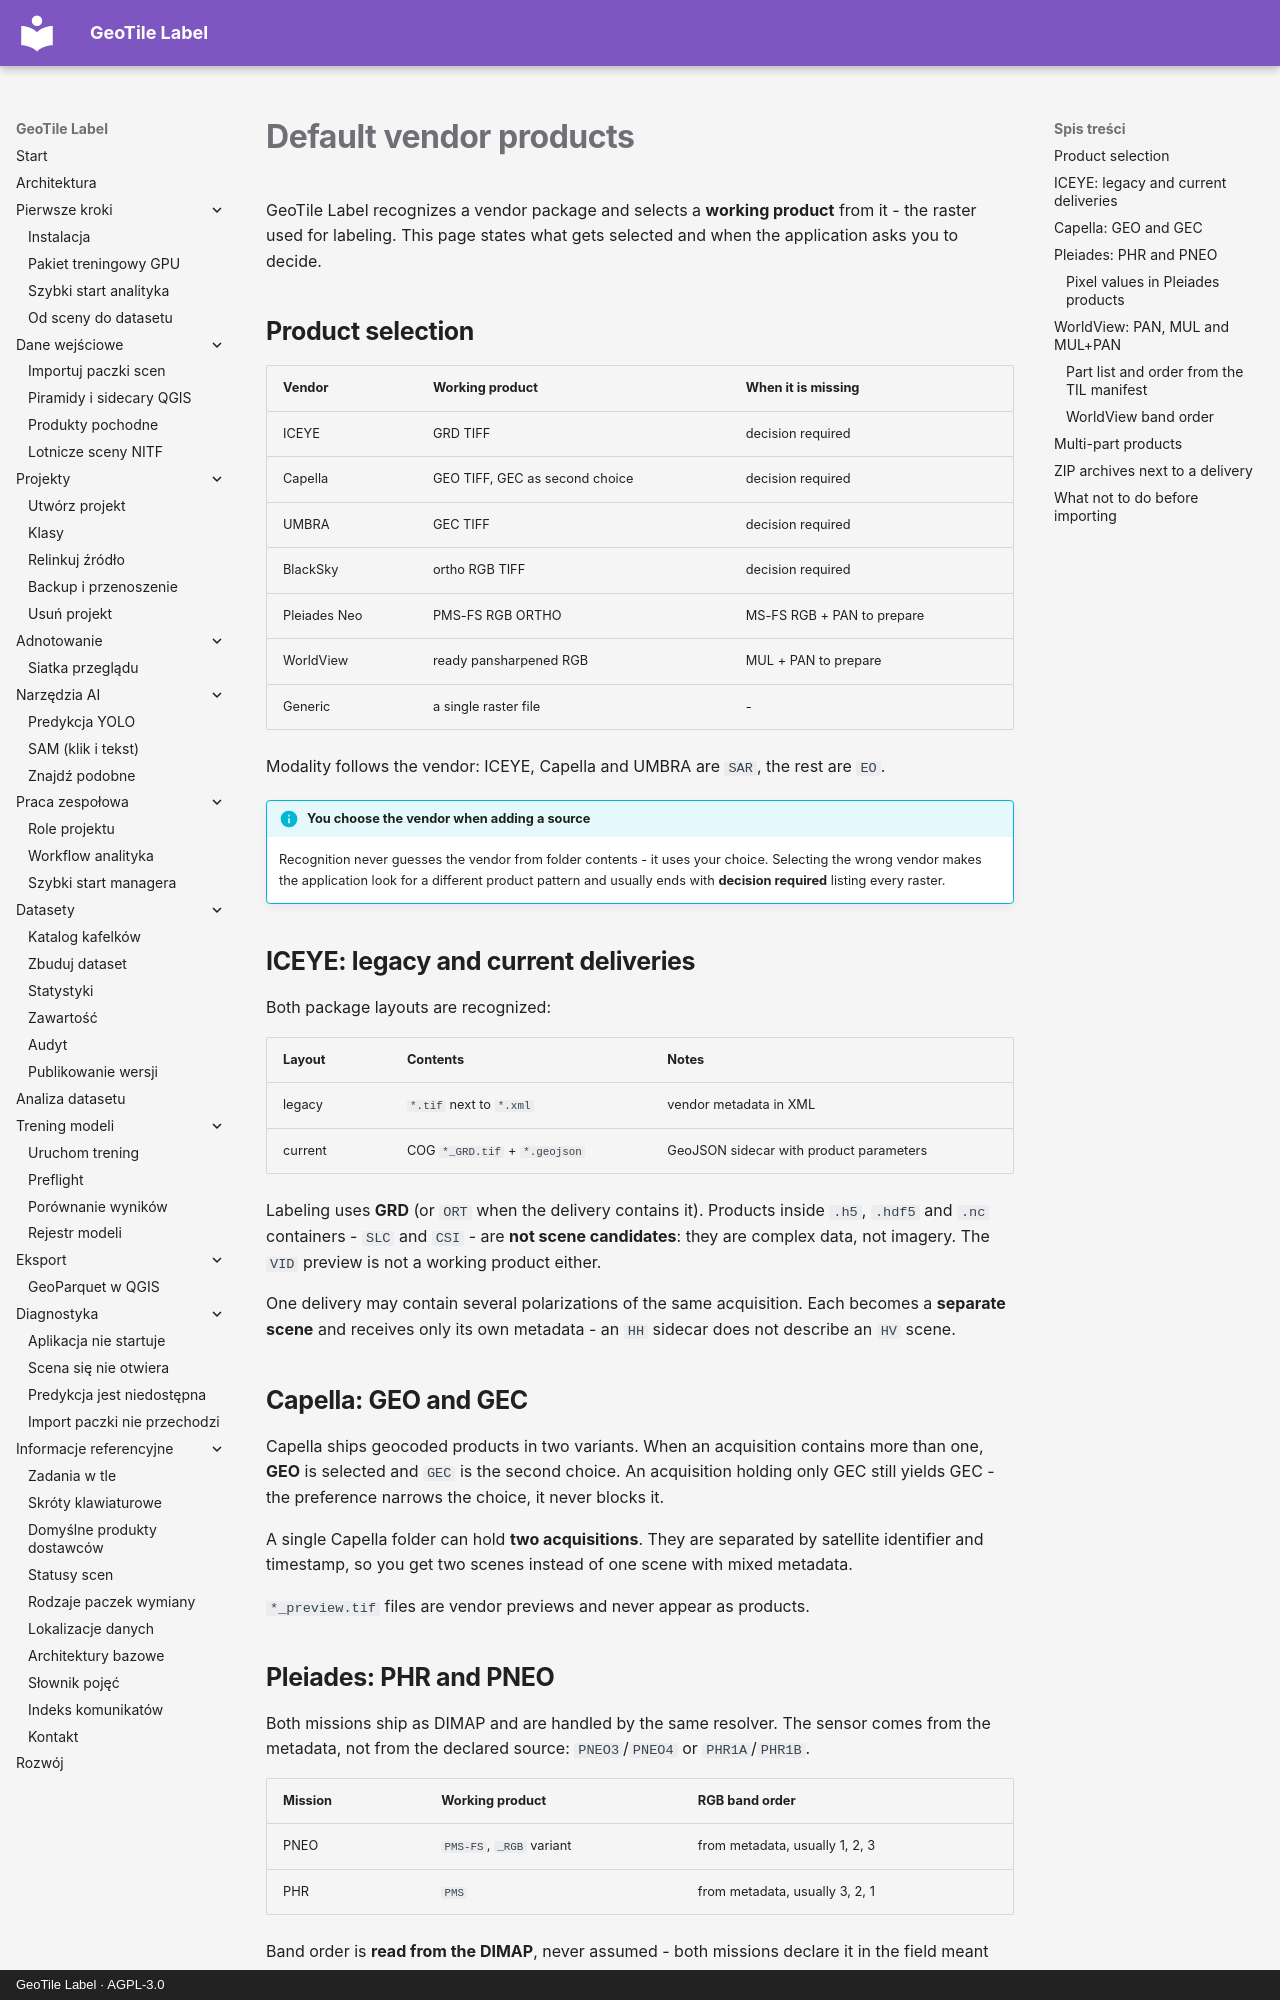

repository: jakubslesinski/geotile-label · page: reference/produkty-dostawcow.en.html · generator: mkdocs · copyright: GeoTile Label · AGPL-3.0

# Default vendor products

GeoTile Label recognizes a vendor package and selects a **working product** from it -
the raster used for labeling. This page states what gets selected and when the
application asks you to decide.

## Product selection

| Vendor | Working product | When it is missing |
| --- | --- | --- |
| ICEYE | GRD TIFF | decision required |
| Capella | GEO TIFF, GEC as second choice | decision required |
| UMBRA | GEC TIFF | decision required |
| BlackSky | ortho RGB TIFF | decision required |
| Pleiades Neo | PMS-FS RGB ORTHO | MS-FS RGB + PAN to prepare |
| WorldView | ready pansharpened RGB | MUL + PAN to prepare |
| Generic | a single raster file | - |

Modality follows the vendor: ICEYE, Capella and UMBRA are `SAR`, the rest are `EO`.

!!! info "You choose the vendor when adding a source"

    Recognition never guesses the vendor from folder contents - it uses your choice.
    Selecting the wrong vendor makes the application look for a different product
    pattern and usually ends with **decision required** listing every raster.

## ICEYE: legacy and current deliveries

Both package layouts are recognized:

| Layout | Contents | Notes |
| --- | --- | --- |
| legacy | `*.tif` next to `*.xml` | vendor metadata in XML |
| current | COG `*_GRD.tif` + `*.geojson` | GeoJSON sidecar with product parameters |

Labeling uses **GRD** (or `ORT` when the delivery contains it). Products inside
`.h5`, `.hdf5` and `.nc` containers - `SLC` and `CSI` - are **not scene candidates**:
they are complex data, not imagery. The `VID` preview is not a working product either.

One delivery may contain several polarizations of the same acquisition. Each becomes
a **separate scene** and receives only its own metadata - an `HH` sidecar does not
describe an `HV` scene.

## Capella: GEO and GEC

Capella ships geocoded products in two variants. When an acquisition contains more
than one, **GEO** is selected and `GEC` is the second choice. An acquisition holding
only GEC still yields GEC - the preference narrows the choice, it never blocks it.

A single Capella folder can hold **two acquisitions**. They are separated by satellite
identifier and timestamp, so you get two scenes instead of one scene with mixed
metadata.

`*_preview.tif` files are vendor previews and never appear as products.
